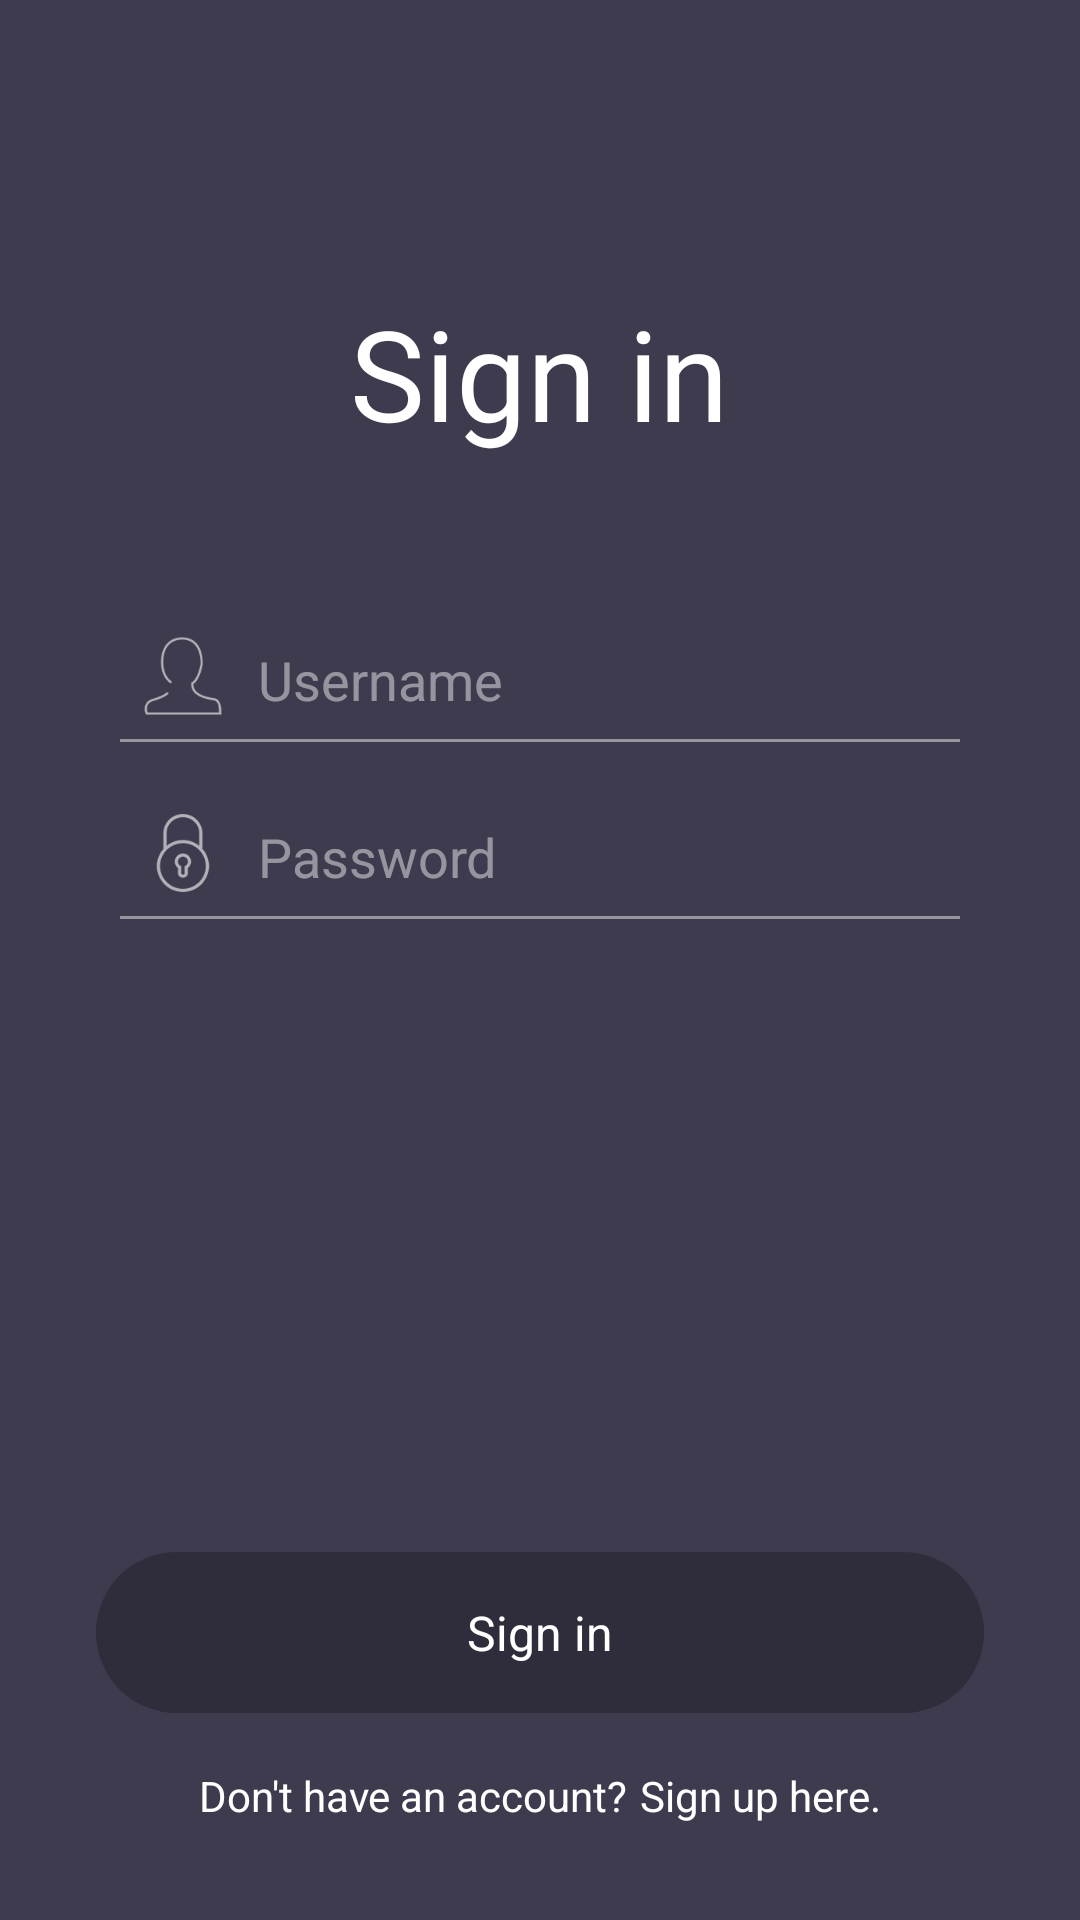

The Android layout XML behind this screen, and the referenced resources:
<!-- AndroidManifest.xml: application theme AppTheme -->
<!-- res/layout/fragment_login_b.xml -->
<?xml version="1.0" encoding="utf-8"?>
<RelativeLayout xmlns:android="http://schemas.android.com/apk/res/android"
    xmlns:app="http://schemas.android.com/apk/res-auto"
    xmlns:tools="http://schemas.android.com/tools"
    android:id="@+id/root"
    android:layout_width="match_parent"
    android:layout_height="match_parent"
    android:background="@color/colorPrimary"
    tools:context="com.dilan.donasi.mvp.login.LoginActivity">

    <LinearLayout
        android:layout_width="match_parent"
        android:layout_height="match_parent"
        android:layout_margin="32dp"
        android:orientation="vertical">

        <LinearLayout
            android:layout_width="match_parent"
            android:layout_height="0dp"
            android:layout_weight="1"
            android:orientation="vertical">

            <ImageView
                android:id="@+id/back"
                android:layout_width="@dimen/dimen_32dp"
                android:layout_height="@dimen/dimen_32dp"
                android:src="@drawable/back_white" />

            <TextView
                android:id="@+id/title"
                android:layout_width="wrap_content"
                android:layout_height="wrap_content"
                android:layout_gravity="center_horizontal"
                android:layout_marginTop="@dimen/dimen_32dp"
                android:text="@string/sign_in"
                android:textColor="@color/colorWhite"
                android:textSize="42sp" />


            <LinearLayout
                android:layout_width="match_parent"
                android:layout_height="wrap_content"
                android:layout_marginLeft="@dimen/dimen_8dp"
                android:layout_marginRight="@dimen/dimen_8dp"
                android:layout_marginTop="@dimen/dimen_52dp"
                android:orientation="vertical">

                <LinearLayout
                    android:layout_width="match_parent"
                    android:layout_height="wrap_content"
                    android:orientation="horizontal">

                    <ImageView
                        android:layout_width="@dimen/spl_edt_icon_dimen"
                        android:layout_height="@dimen/spl_edt_icon_dimen"
                        android:alpha="0.6"
                        android:padding="@dimen/dimen_8dp"
                        android:src="@drawable/userline" />

                    <EditText
                        android:id="@+id/et_username"
                        android:layout_width="match_parent"
                        android:layout_height="wrap_content"
                        android:backgroundTint="#00ffffff"
                        android:hint="@string/username"
                        android:inputType="text"
                        android:maxLines="1"
                        android:textColor="@color/colorWhite"
                        android:textColorHint="@color/colorWhiteAlpha"
                        android:textCursorDrawable="@null" />
                </LinearLayout>

                <View
                    android:id="@+id/username_div"
                    android:layout_width="match_parent"
                    android:layout_height="1dp"
                    android:background="@color/colorWhiteAlpha" />


                <LinearLayout
                    android:layout_width="match_parent"
                    android:layout_height="wrap_content"
                    android:layout_marginTop="16dp"
                    android:orientation="horizontal">

                    <ImageView
                        android:layout_width="@dimen/spl_edt_icon_dimen"
                        android:layout_height="@dimen/spl_edt_icon_dimen"
                        android:alpha="0.6"
                        android:padding="@dimen/dimen_8dp"
                        android:src="@drawable/passwordline" />

                    <EditText
                        android:id="@+id/et_password"
                        android:layout_width="match_parent"
                        android:layout_height="wrap_content"
                        android:backgroundTint="#00ffffff"
                        android:hint="@string/password"
                        android:inputType="textPassword"
                        android:maxLines="1"
                        android:textColor="@color/colorWhite"
                        android:textColorHint="@color/colorWhiteAlpha"
                        android:textCursorDrawable="@null" />
                </LinearLayout>

                <View
                    android:id="@+id/password_div"
                    android:layout_width="match_parent"
                    android:layout_height="1dp"
                    android:background="@color/colorWhiteAlpha" />


            </LinearLayout>
        </LinearLayout>


        <LinearLayout
            android:layout_width="match_parent"
            android:layout_height="wrap_content"
            android:orientation="vertical">

            <TextView
                android:id="@+id/sign_in"
                android:layout_width="match_parent"
                android:layout_height="wrap_content"
                android:background="@drawable/rounded_dark"
                android:padding="@dimen/dimen_16dp"
                android:text="@string/sign_in"
                android:textAlignment="center"
                android:textColor="@color/colorWhite"
                android:textSize="16sp" />

            <LinearLayout
                android:layout_width="wrap_content"
                android:layout_height="wrap_content"
                android:layout_gravity="center_horizontal"
                android:layout_marginTop="@dimen/dimen_18dp"
                android:orientation="horizontal"
                android:textAlignment="center">

                <TextView
                    android:id="@+id/no_account"
                    android:layout_width="wrap_content"
                    android:layout_height="wrap_content"
                    android:text="@string/no_account"
                    android:textColor="@color/colorWhite" />

                <TextView
                    android:id="@+id/sign_up"
                    android:layout_width="wrap_content"
                    android:layout_height="wrap_content"
                    android:layout_marginStart="@dimen/dimen_4dp"
                    android:background="?selectableItemBackgroundBorderless"
                    android:text="@string/sign_up_here"
                    android:textColor="@color/colorWhite" />
            </LinearLayout>
        </LinearLayout>

    </LinearLayout>

</RelativeLayout>
<!-- resources referenced by this layout -->
<resources>
  <color name="colorPrimary">#3e3b4e</color>
  <color name="colorWhite">#fff</color>
  <color name="colorWhiteAlpha">#75ffffff</color>
  <dimen name="dimen_16dp">16dp</dimen>
  <dimen name="dimen_18dp">18dp</dimen>
  <dimen name="dimen_32dp">32dp</dimen>
  <dimen name="dimen_4dp">4dp</dimen>
  <dimen name="dimen_52dp">52dp</dimen>
  <dimen name="dimen_8dp">8dp</dimen>
  <dimen name="spl_edt_icon_dimen">42dp</dimen>
  <!-- drawable passwordline: png bitmap (drawable, 26177 bytes) -->
  <!-- drawable rounded_dark (drawable) -->
  <?xml version="1.0" encoding="utf-8"?>
  <shape xmlns:android="http://schemas.android.com/apk/res/android"
      android:padding="10dp"
      android:shape="rectangle">
      <corners
          android:bottomLeftRadius="500dp"
          android:bottomRightRadius="500dp"
          android:topLeftRadius="500dp"
          android:topRightRadius="500dp" />
      <solid android:color="#2f2c3b" />
  </shape>
  <!-- drawable userline: png bitmap (drawable, 24256 bytes) -->
  <string name="no_account">Don\'t have an account?</string>
  <string name="password">Password</string>
  <string name="sign_in">Sign in</string>
  <string name="sign_up_here">Sign up here.</string>
  <string name="username">Username</string>
  <style name="AppTheme" parent="Theme.AppCompat.Light.NoActionBar">
          
          <item name="android:windowFullscreen">true</item>
      </style>
</resources>
